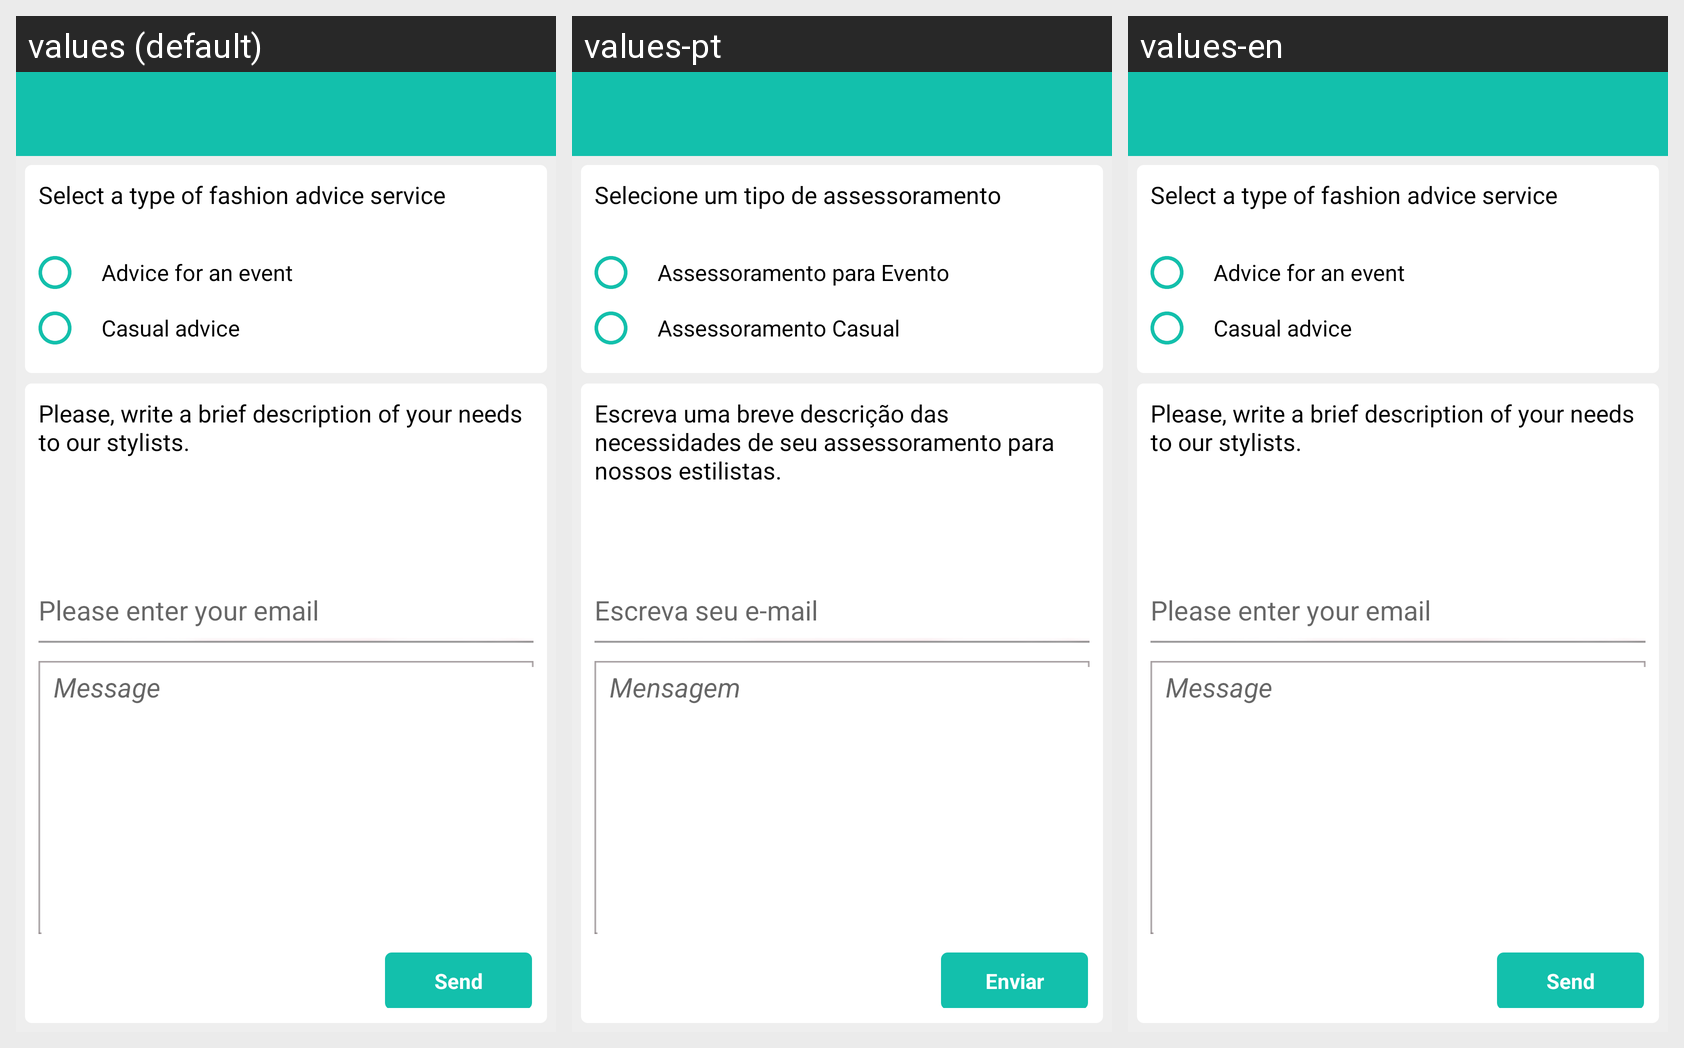

Here is an Android app screen in its default locale and in the app's own translations. Write out the translated-string differences for the strings that appear on this screen.
Android screen res/layout/quemepongo.xml rendered under 3 locales, left to right: values (default), values-pt, values-en. Device: Nexus 5 (rendered at 1080×1920; each locale shown at half size, 540×960, under a caption strip naming it); theme CustomActionBarTheme.
Other locales in the repository, not shown: values-ca, values-es, values-es-rUS.
Strings drawn on this screen, with the default value and each locale's value (text and hints the layout hard-codes, and strings that could not be matched under every locale, appear in the picture but are not listed):

selectTipoAsesoramiento
  values: Select a type of fashion advice service
  values-pt: Selecione um tipo de assessoramento
  values-en: Select a type of fashion advice service

asesoramientoTipoEvento
  values: Advice for an event
  values-pt: Assessoramento para Evento
  values-en: Advice for an event

asesoramientoTipoCasual
  values: Casual advice
  values-pt: Assessoramento Casual
  values-en: Casual advice

mensajeAsesoramiento
  values: Please, write a brief description of your needs to our stylists.
  values-pt: Escreva uma breve descrição das necessidades de seu assessoramento para nossos estilistas.
  values-en: Please, write a brief description of your needs to our stylists.

emailQueMePongo
  values: Please enter your email
  values-pt: Escreva seu e-mail
  values-en: Please enter your email

mensajeQueMePongo
  values: Message
  values-pt: Mensagem
  values-en: Message

enviar
  values: Send
  values-pt: Enviar
  values-en: Send
